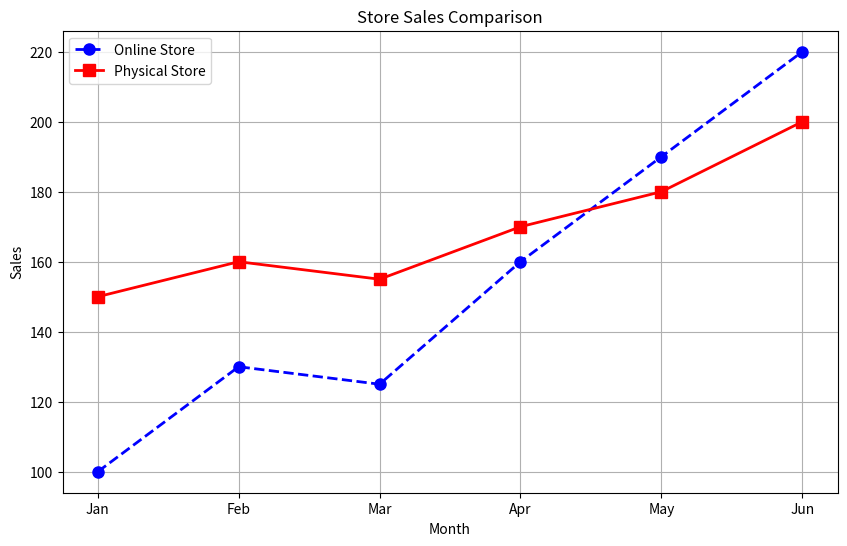

This figure's Python source:
import matplotlib.pyplot as plt

months = ["Jan", "Feb", "Mar", "Apr", "May", "Jun"]

online_sales = [100, 130, 125, 160, 190, 220]

physical_sales = [150, 160, 155, 170, 180, 200]

plt.figure(figsize=(10, 6))

plt.plot(
    months,
    online_sales,
    marker="o",
    linestyle="--",
    markersize=8,
    linewidth=2,
    color="blue",
    label="Online Store"
)

plt.plot(
    months,
    physical_sales,
    marker="s",
    linestyle="-",
    markersize=8,
    linewidth=2,
    color="red",
    label="Physical Store"
)

plt.title("Store Sales Comparison")

plt.xlabel("Month")

plt.ylabel("Sales")

plt.legend()

plt.grid()

plt.show()
